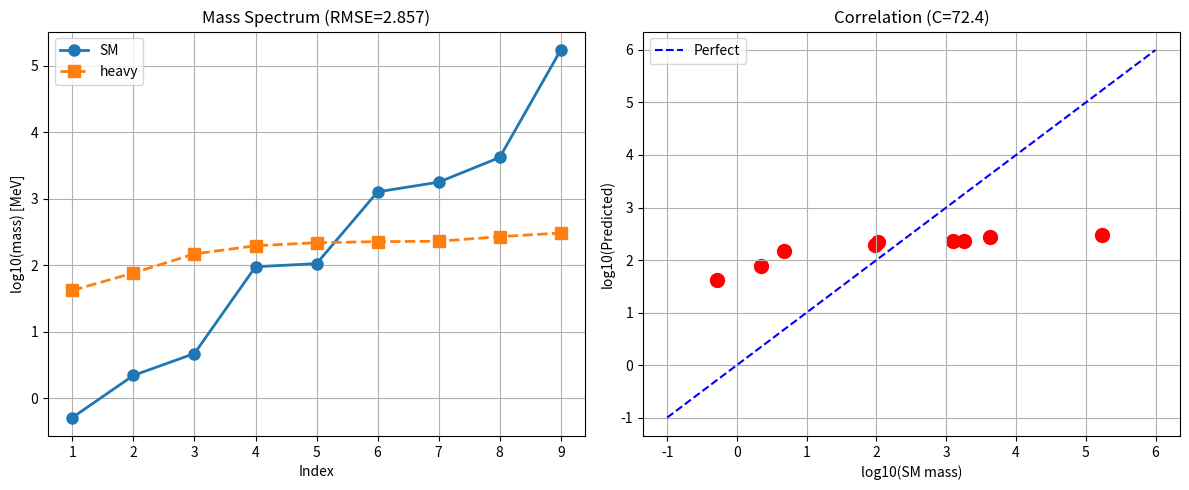

This figure's Python source:
import numpy as np
import scipy.linalg as la
import matplotlib.pyplot as plt

def sm_masses():
    return np.sort(np.array([0.511, 2.2, 4.7, 95, 105.66, 1270, 1776.86, 4180, 173100]))

def pauli():
    return [np.array(s, dtype=complex) for s in [
        [[0,1],[1,0]], [[0,-1j],[1j,0]], [[1,0],[0,-1]]]]

def chiral_cartan_generators():
    """
    在4维手征子空间中的3个Cartan生成元
    J_k = diag(eigenvalues) 区分3代+1惰性中微子
    
    使用SU(4)的Cartan子代数:
    J₁ = diag(1, 1, -1, -1)
    J₂ = diag(1, -1, 1, -1)  
    J₃ = diag(1, -1, -1, 1)
    
    这4个本征值对应:
    (1,1,1): 第1代 (轻子/夸克)
    (1,-1,-1): 第2代
    (-1,1,-1): 第3代  
    (-1,-1,1): 惰性中微子(无质量)
    """
    J1 = np.diag([1, 1, -1, -1]).astype(complex)
    J2 = np.diag([1, -1, 1, -1]).astype(complex)
    J3 = np.diag([1, -1, -1, 1]).astype(complex)
    return [J1, J2, J3]

class ChiralMassKernel:
    """4维手征子空间中的质量核"""
    def __init__(self, n_points=80):
        self.n = n_points
        self.x = np.linspace(0, 1, n_points)
        self.J = chiral_cartan_generators()
    
    def compute_masses(self, sigmas, weights):
        """计算4×4手征核的特征值"""
        N = self.n
        X = self.x.reshape(-1, 1)
        D2 = (X - self.x.reshape(1, -1)) ** 2
        
        K = np.zeros((4*N, 4*N), dtype=complex)
        for k in range(3):
            Ks = weights[k] * np.exp(-D2 / (2 * sigmas[k]**2))
            K += np.kron(Ks, self.J[k])
        
        w = np.ones(N) / N
        for i in range(4):
            K[i*N:(i+1)*N] *= w.reshape(-1, 1)
        
        ev = la.eigvals(K)
        ev = np.real(ev)
        return np.sort(ev)[::-1][:15]

def run():
    print("=" * 70)
    print("Chiral 4×4 Cartan Kernel: 3 Generations + 1 Sterile")
    print("=" * 70)
    
    masses = sm_masses()
    kernel = ChiralMassKernel(n_points=80)
    
    configs = [
        ([0.8, 0.08, 0.008], [0.5, 0.3, 0.2], "wide"),
        ([0.6, 0.06, 0.006], [1/3, 1/3, 1/3], "equal_w"),
        ([0.5, 0.05, 0.005], [0.4, 0.35, 0.25], "light"),
        ([0.9, 0.15, 0.015], [0.5, 0.3, 0.2], "heavy"),
        ([0.7, 0.07, 0.007], [0.45, 0.35, 0.2], "mid"),
    ]
    
    best_error = float('inf')
    best = None
    
    for sg, wg, name in configs:
        print(f"\n--- {name}: sigmas={sg} ---")
        ev = kernel.compute_masses(sg, wg)
        print(f"    Top 15: {np.round(ev[:15], 6)}")
        print(f"    Unique: {len(set(np.round(ev[:12], 8)))}")
        
        # 取前9个（忽略惰性中微子对应的特征值）
        log_eig = -np.log(np.maximum(ev[:9], 1e-30))
        log_sm = np.log(masses)
        C = np.exp(np.mean(log_sm - np.log(log_eig)))
        predicted = C * log_eig
        error = np.mean(np.abs(np.log(predicted) - log_sm))
        
        print(f"    C={C:.2f}, RMSE={error:.4f}")
        
        if error < best_error:
            best_error = error
            best = (sg, wg, C, ev[:12], predicted, name)
    
    print("\n" + "=" * 70)
    print("BEST RESULT")
    print("=" * 70)
    sg, wg, C, ev, pred, name = best
    print(f"Config: {name}, sigmas={sg}")
    
    print(f"\n{'Index':>6s} | {'SM Mass':>10s} | {'Predicted':>10s} | {'Lambda':>12s} | {'Ratio':>8s}")
    print("-" * 50)
    for i in range(9):
        ratio = pred[i] / masses[i]
        print(f"{i+1:>6d} | {masses[i]:>10.4f} | {pred[i]:>10.4f} | {ev[i]:>12.6f} | {ratio:>8.2f}")
    
    print(f"\nRemaining eigenvalues (sterile sector):")
    for i in range(9, min(12, len(ev))):
        m_est = -C * np.log(np.maximum(ev[i], 1e-30))
        print(f"  λ_{i+1} = {ev[i]:.6f} → mass ~ {m_est:.1f} MeV")
    
    plt.figure(figsize=(12, 5))
    plt.subplot(121)
    plt.plot(range(1,10), np.log10(masses), 'o-', label='SM', linewidth=2, markersize=8)
    plt.plot(range(1,10), np.log10(pred), 's--', label=f'{name}', linewidth=2, markersize=8)
    plt.xlabel('Index')
    plt.ylabel('log10(mass) [MeV]')
    plt.title(f'Mass Spectrum (RMSE={best_error:.3f})')
    plt.legend()
    plt.grid(True)
    
    plt.subplot(122)
    plt.scatter(np.log10(masses), np.log10(pred), s=100, c='red')
    lims = [-1, 6]
    plt.plot(lims, lims, 'b--', label='Perfect')
    plt.xlabel('log10(SM mass)')
    plt.ylabel('log10(Predicted)')
    plt.title(f'Correlation (C={C:.1f})')
    plt.legend()
    plt.grid(True)
    
    plt.tight_layout()
    plt.savefig('cl6_chiral_mass.png', dpi=300)
    
    with open('cl6_chiral_mass_results.txt', 'w') as f:
        f.write("=== Chiral 4×4 Cartan Mass Prediction ===\n\n")
        f.write(f"Best: {name}\n")
        f.write(f"Sigmas: {sg}\n")
        f.write(f"C: {C:.2f}\n")
        f.write(f"RMSE: {best_error:.4f}\n\n")
        for i in range(9):
            f.write(f"  {i+1}: SM={masses[i]:>10.4f} Pred={pred[i]:>10.4f}\n")
    
    print(f"\nResults saved to cl6_chiral_mass_results.txt")

if __name__ == "__main__":
    run()
